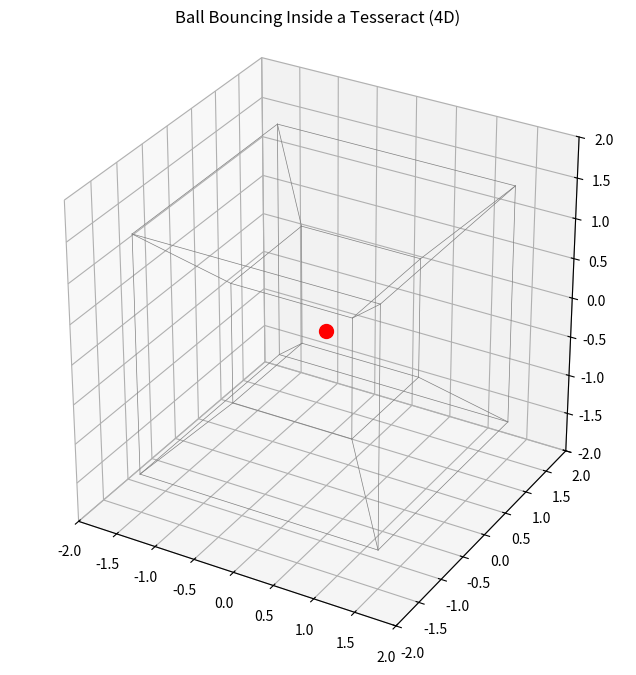

Write Python code to recreate this figure.
import numpy as np
import matplotlib.pyplot as plt
from mpl_toolkits.mplot3d import Axes3D  # Enables 3D plotting (may be implicit in recent matplotlib)
import itertools
from matplotlib.animation import FuncAnimation

# --- Parameters and Setup ---

# The tesseract (4D hypercube) will have boundaries in every coordinate from -1 to 1.
bounds = (-1, 1)

# Ball parameters: a 4D position, a small "radius" (used only for detecting collisions), and a 4D velocity.
ball_radius = 0.1
ball_pos = np.array([0.0, 0.0, 0.0, 0.0])  # initial 4D position
# Start with a random velocity in each coordinate (you can tweak the range for speed)
ball_vel = np.random.uniform(-0.5, 0.5, 4)

# Time step for simulation updates
dt = 0.02

# The parameter d determines the "eye" distance in the perspective projection from 4D to 3D.
# (Choosing d > max(|w|) helps avoid division-by-zero issues.)
projection_distance = 3.0

# --- Projection Function ---

def project_point(point4d, d=projection_distance):
    """
    Projects a 4D point to 3D using a simple perspective projection.
    The projection formula is:
        (x, y, z, w)  --> (x', y', z')
    where factor = d / (d - w), so:
        x' = x * factor, etc.
    """
    x, y, z, w = point4d
    factor = d / (d - w)
    return np.array([x * factor, y * factor, z * factor])

# --- Tesseract (4D Hypercube) Wireframe ---

# Compute all 16 vertices of the tesseract.
vertices_4d = np.array(list(itertools.product([-1, 1], repeat=4)))

# Two vertices are connected by an edge if they differ in exactly one coordinate.
edges = []
n_vertices = vertices_4d.shape[0]
for i in range(n_vertices):
    for j in range(i + 1, n_vertices):
        # Since each coordinate is either -1 or 1, a difference in one coordinate gives an absolute difference of 2.
        if np.sum(np.abs(vertices_4d[i] - vertices_4d[j]) == 2) == 1:
            edges.append((vertices_4d[i], vertices_4d[j]))

# Project the endpoints of each edge to 3D.
projected_edges = []
for edge in edges:
    p1_3d = project_point(edge[0])
    p2_3d = project_point(edge[1])
    projected_edges.append((p1_3d, p2_3d))

# --- Ball Update Function ---

def update_ball():
    """
    Updates the ball’s position based on its velocity and reflects its velocity
    when it hits any of the 4D boundaries.
    """
    global ball_pos, ball_vel
    ball_pos = ball_pos + ball_vel * dt
    # Check each coordinate for collision with the tesseract walls.
    for i in range(4):
        if ball_pos[i] + ball_radius > bounds[1]:
            ball_pos[i] = bounds[1] - ball_radius  # reposition inside
            ball_vel[i] *= -1                      # reflect velocity
        elif ball_pos[i] - ball_radius < bounds[0]:
            ball_pos[i] = bounds[0] + ball_radius
            ball_vel[i] *= -1

# --- Matplotlib Figure Setup ---

fig = plt.figure(figsize=(8, 8))
ax = fig.add_subplot(111, projection='3d')

# Set reasonable limits for the 3D projection (you may adjust these if needed).
ax.set_xlim(-2, 2)
ax.set_ylim(-2, 2)
ax.set_zlim(-2, 2)
ax.set_box_aspect([1, 1, 1])
ax.set_title("Ball Bouncing Inside a Tesseract (4D)")

# Draw the tesseract edges.
for edge in projected_edges:
    xs = [edge[0][0], edge[1][0]]
    ys = [edge[0][1], edge[1][1]]
    zs = [edge[0][2], edge[1][2]]
    ax.plot(xs, ys, zs, color='gray', lw=0.5)

# Initialize the ball’s 3D projected position.
ball_proj = project_point(ball_pos)
ball_scatter = ax.scatter([ball_proj[0]], [ball_proj[1]], [ball_proj[2]], color='red', s=100)

# --- Animation Update Function ---

def update(frame):
    """
    This function is called by FuncAnimation to update the simulation.
    It moves the ball, projects its new 4D position into 3D, and updates the plot.
    """
    update_ball()  # update simulation state
    ball_proj = project_point(ball_pos)
    # The 3D scatter object stores its data in a protected member _offsets3d;
    # updating it is a commonly used (if not officially documented) method.
    ball_scatter._offsets3d = ([ball_proj[0]], [ball_proj[1]], [ball_proj[2]])
    return ball_scatter,

# Create the animation. (frames can be increased for a longer simulation.)
ani = FuncAnimation(fig, update, frames=500, interval=20, blit=False)

plt.show()
